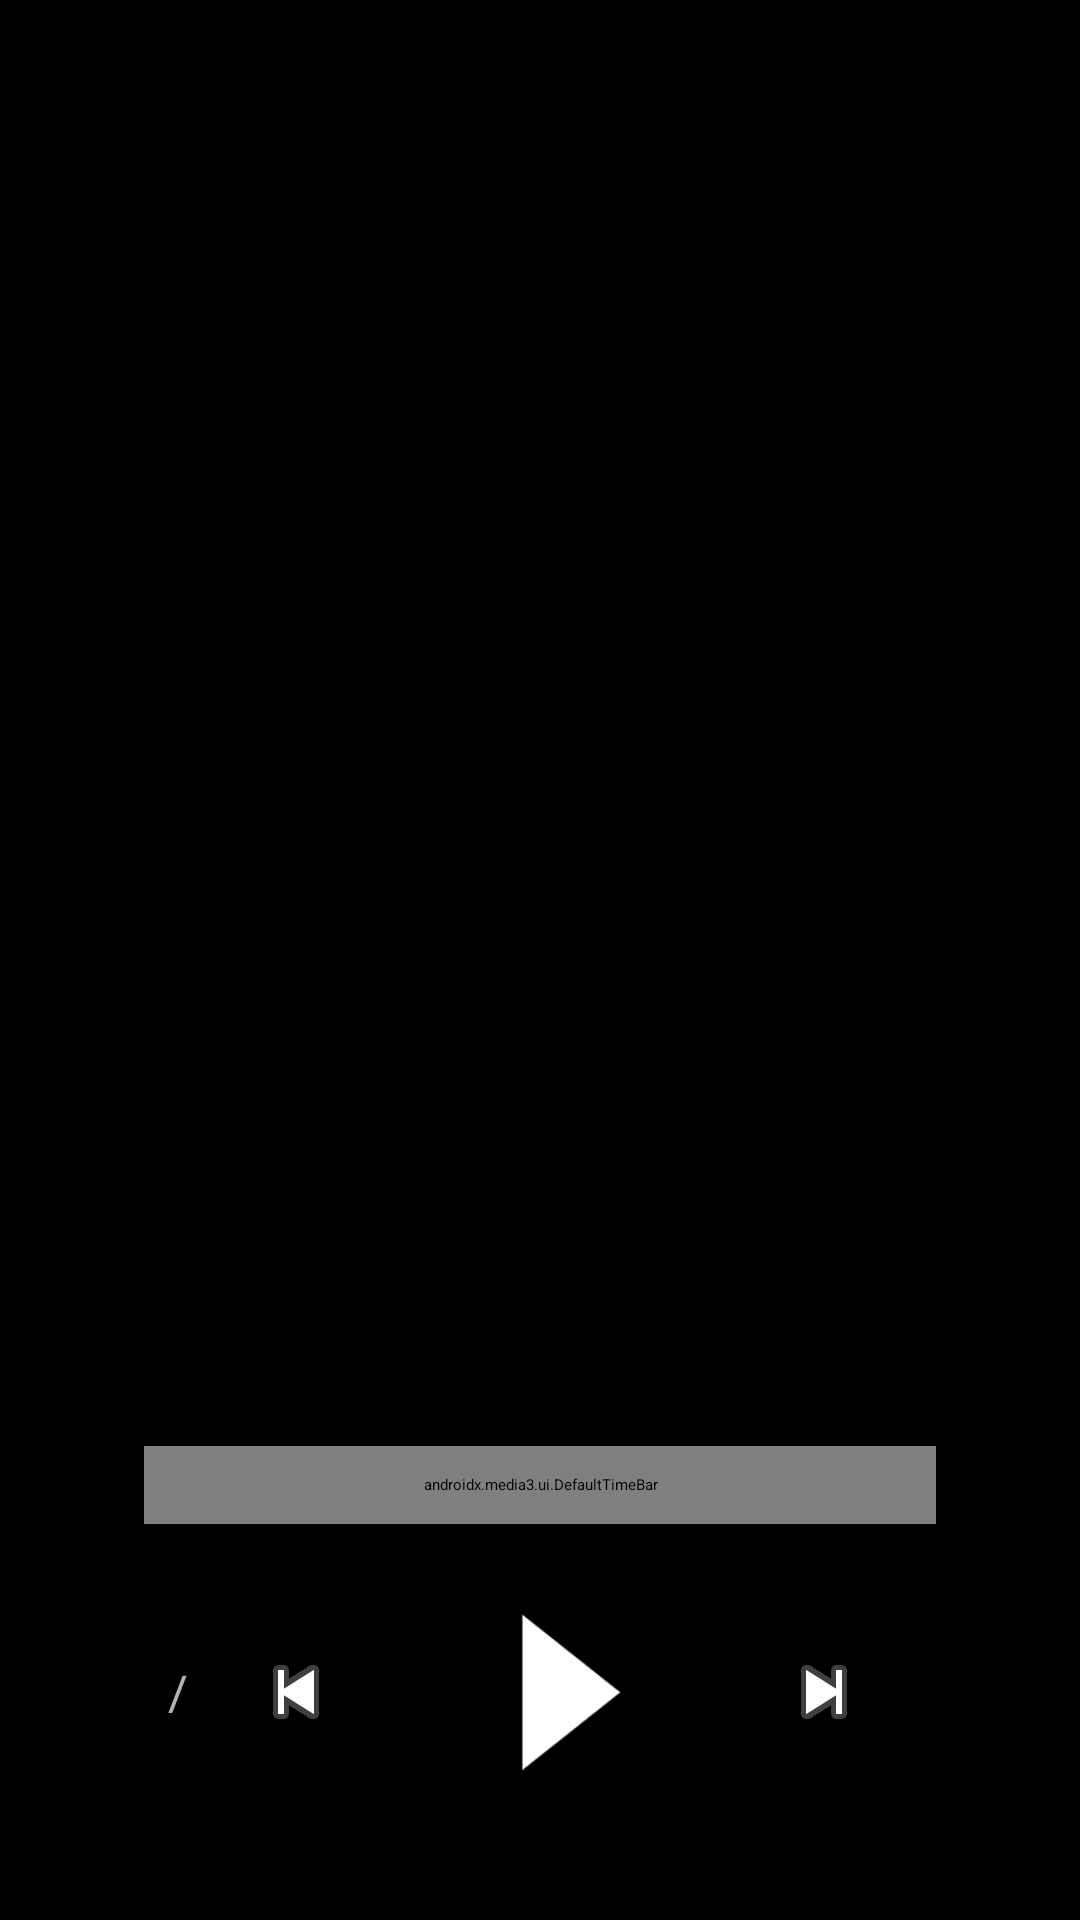

Here is an Android app screen rendered from its layout file. Give the layout XML and the strings, colors and styles it references.
<!-- AndroidManifest.xml: application theme Theme.AnfhlyTV -->
<!-- res/layout/player_controller_new.xml -->
<?xml version="1.0" encoding="utf-8"?>
<androidx.constraintlayout.widget.ConstraintLayout xmlns:android="http://schemas.android.com/apk/res/android"
    xmlns:app="http://schemas.android.com/apk/res-auto"
    xmlns:tools="http://schemas.android.com/tools"
    android:id="@+id/cl_controller"
    android:layout_width="match_parent"
    android:layout_height="match_parent"
    android:background="#98000000">

    
    <TextView
        android:id="@+id/tv_title"
        android:layout_width="0dp"
        android:layout_height="wrap_content"
        android:layout_marginStart="48dp"
        android:layout_marginTop="48dp"
        android:layout_marginEnd="48dp"
        android:textColor="#FFFFFF"
        android:textSize="32sp"
        android:textStyle="bold"
        app:layout_constraintEnd_toEndOf="parent"
        app:layout_constraintStart_toStartOf="parent"
        app:layout_constraintTop_toTopOf="parent"
        tools:text="Title" />

    <TextView
        android:id="@+id/tv_subtitle"
        android:layout_width="0dp"
        android:layout_height="wrap_content"
        android:layout_marginStart="48dp"
        android:layout_marginTop="8dp"
        android:layout_marginEnd="48dp"
        android:textColor="#B3FFFFFF"
        android:textSize="18sp"
        app:layout_constraintEnd_toEndOf="parent"
        app:layout_constraintStart_toStartOf="parent"
        app:layout_constraintTop_toBottomOf="@id/tv_title"
        tools:text="Description" />

    
    <LinearLayout
        android:id="@+id/ll_bottom_controls"
        android:layout_width="0dp"
        android:layout_height="wrap_content"
        android:layout_marginStart="48dp"
        android:layout_marginEnd="48dp"
        android:layout_marginBottom="40dp"
        android:orientation="vertical"
        app:layout_constraintBottom_toBottomOf="parent"
        app:layout_constraintEnd_toEndOf="parent"
        app:layout_constraintStart_toStartOf="parent">

        
        <androidx.media3.ui.DefaultTimeBar
            android:id="@+id/time_bar"
            android:layout_width="match_parent"
            android:layout_height="26dp"
            android:layout_marginBottom="20dp"
            android:focusable="true"
            android:focusableInTouchMode="false"
            android:nextFocusUp="@id/btn_play_pause"
            android:nextFocusDown="@id/btn_prev" />

        
        <LinearLayout
            android:layout_width="match_parent"
            android:layout_height="wrap_content"
            android:gravity="center_vertical"
            android:orientation="horizontal">

            
            <TextView
                android:id="@+id/tv_position"
                android:layout_width="wrap_content"
                android:layout_height="wrap_content"
                android:textColor="#FFFFFF"
                android:textSize="16sp"
                android:textStyle="bold"
                tools:text="00:00" />

            <TextView
                android:layout_width="wrap_content"
                android:layout_height="wrap_content"
                android:paddingStart="8dp"
                android:paddingEnd="8dp"
                android:text="/"
                android:textColor="#B3FFFFFF"
                android:textSize="16sp" />

            <TextView
                android:id="@+id/tv_duration"
                android:layout_width="wrap_content"
                android:layout_height="wrap_content"
                android:textColor="#B3FFFFFF"
                android:textSize="16sp"
                tools:text="00:00" />

            <View
                android:layout_width="0dp"
                android:layout_height="0dp"
                android:layout_weight="1" />

            
            <LinearLayout
                android:layout_width="wrap_content"
                android:layout_height="wrap_content"
                android:gravity="center"
                android:orientation="horizontal">

                <ImageView
                    android:id="@+id/btn_prev"
                    android:layout_width="56dp"
                    android:layout_height="56dp"
                    android:background="@drawable/tv_button_background"
                    android:focusable="true"
                    android:focusableInTouchMode="false"
                    android:nextFocusLeft="@id/btn_aspect"
                    android:nextFocusRight="@id/btn_play_pause"
                    android:nextFocusUp="@id/time_bar"
                    android:padding="12dp"
                    android:src="@android:drawable/ic_media_previous"
                    tools:ignore="ContentDescription" />

                <ImageView
                    android:id="@+id/btn_play_pause"
                    android:layout_width="72dp"
                    android:layout_height="72dp"
                    android:layout_marginStart="24dp"
                    android:layout_marginEnd="24dp"
                    android:background="@drawable/tv_button_background"
                    android:focusable="true"
                    android:focusableInTouchMode="false"
                    android:nextFocusLeft="@id/btn_prev"
                    android:nextFocusRight="@id/btn_next"
                    android:nextFocusUp="@id/time_bar"
                    android:src="@drawable/play"
                    tools:ignore="ContentDescription" />

                <ImageView
                    android:id="@+id/btn_next"
                    android:layout_width="56dp"
                    android:layout_height="56dp"
                    android:background="@drawable/tv_button_background"
                    android:focusable="true"
                    android:focusableInTouchMode="false"
                    android:nextFocusLeft="@id/btn_play_pause"
                    android:nextFocusRight="@id/btn_aspect"
                    android:nextFocusUp="@id/time_bar"
                    android:padding="12dp"
                    android:src="@android:drawable/ic_media_next"
                    tools:ignore="ContentDescription" />

            </LinearLayout>

            <View
                android:layout_width="0dp"
                android:layout_height="0dp"
                android:layout_weight="1" />

            
            <ImageView
                android:id="@+id/btn_aspect"
                android:layout_width="48dp"
                android:layout_height="48dp"
                android:background="@drawable/tv_button_background"
                android:focusable="true"
                android:focusableInTouchMode="false"
                android:nextFocusLeft="@id/btn_next"
                android:nextFocusUp="@id/time_bar"
                android:padding="8dp"
                android:src="@android:drawable/ic_menu_crop"
                tools:ignore="ContentDescription" />

        </LinearLayout>

    </LinearLayout>

</androidx.constraintlayout.widget.ConstraintLayout>
<!-- resources referenced by this layout -->
<resources>
  <!-- drawable play: png bitmap (drawable, 6401 bytes) -->
  <!-- drawable tv_button_background (drawable) -->
  <?xml version="1.0" encoding="utf-8"?>
  <selector xmlns:android="http://schemas.android.com/apk/res/android">
      
      <item android:state_focused="true">
          <shape android:shape="oval">
              <solid android:color="#FFFFFF" />
              <size android:width="42dp" android:height="42dp" />
          </shape>
      </item>
      
      <item android:state_pressed="true">
          <shape android:shape="oval">
              <solid android:color="#DDDDDD" />
          </shape>
      </item>
      
      <item>
          <shape android:shape="oval">
              <solid android:color="#00000000" />
          </shape>
      </item>
  </selector>
  <style name="Theme.AnfhlyTV" parent="Theme.Leanback">
          <item name="colorPrimary">@color/primary</item>
          <item name="colorPrimaryDark">@color/primary_dark</item>
          <item name="colorAccent">@color/accent</item>
          <item name="android:windowBackground">@drawable/background_app</item>
          <item name="android:colorBackground">@drawable/background_app</item>
          <item name="android:textColorPrimary">@color/text_primary</item>
          <item name="android:textColorSecondary">@color/text_secondary</item>
      </style>
  <color name="primary">#E50914</color>
  <color name="primary_dark">#B20710</color>
  <color name="accent">#FFFFFF</color>
  <!-- drawable background_app (drawable) -->
  <?xml version="1.0" encoding="utf-8"?>
  <layer-list xmlns:android="http://schemas.android.com/apk/res/android">
      <item>
          <bitmap
              android:src="@drawable/fondo"
              android:gravity="center|fill" />
      </item>
  </layer-list>
  <color name="text_primary">#FFFFFF</color>
  <color name="text_secondary">#B3B3B3</color>
  <!-- drawable fondo: jpg bitmap (drawable, 16096 bytes) -->
</resources>
